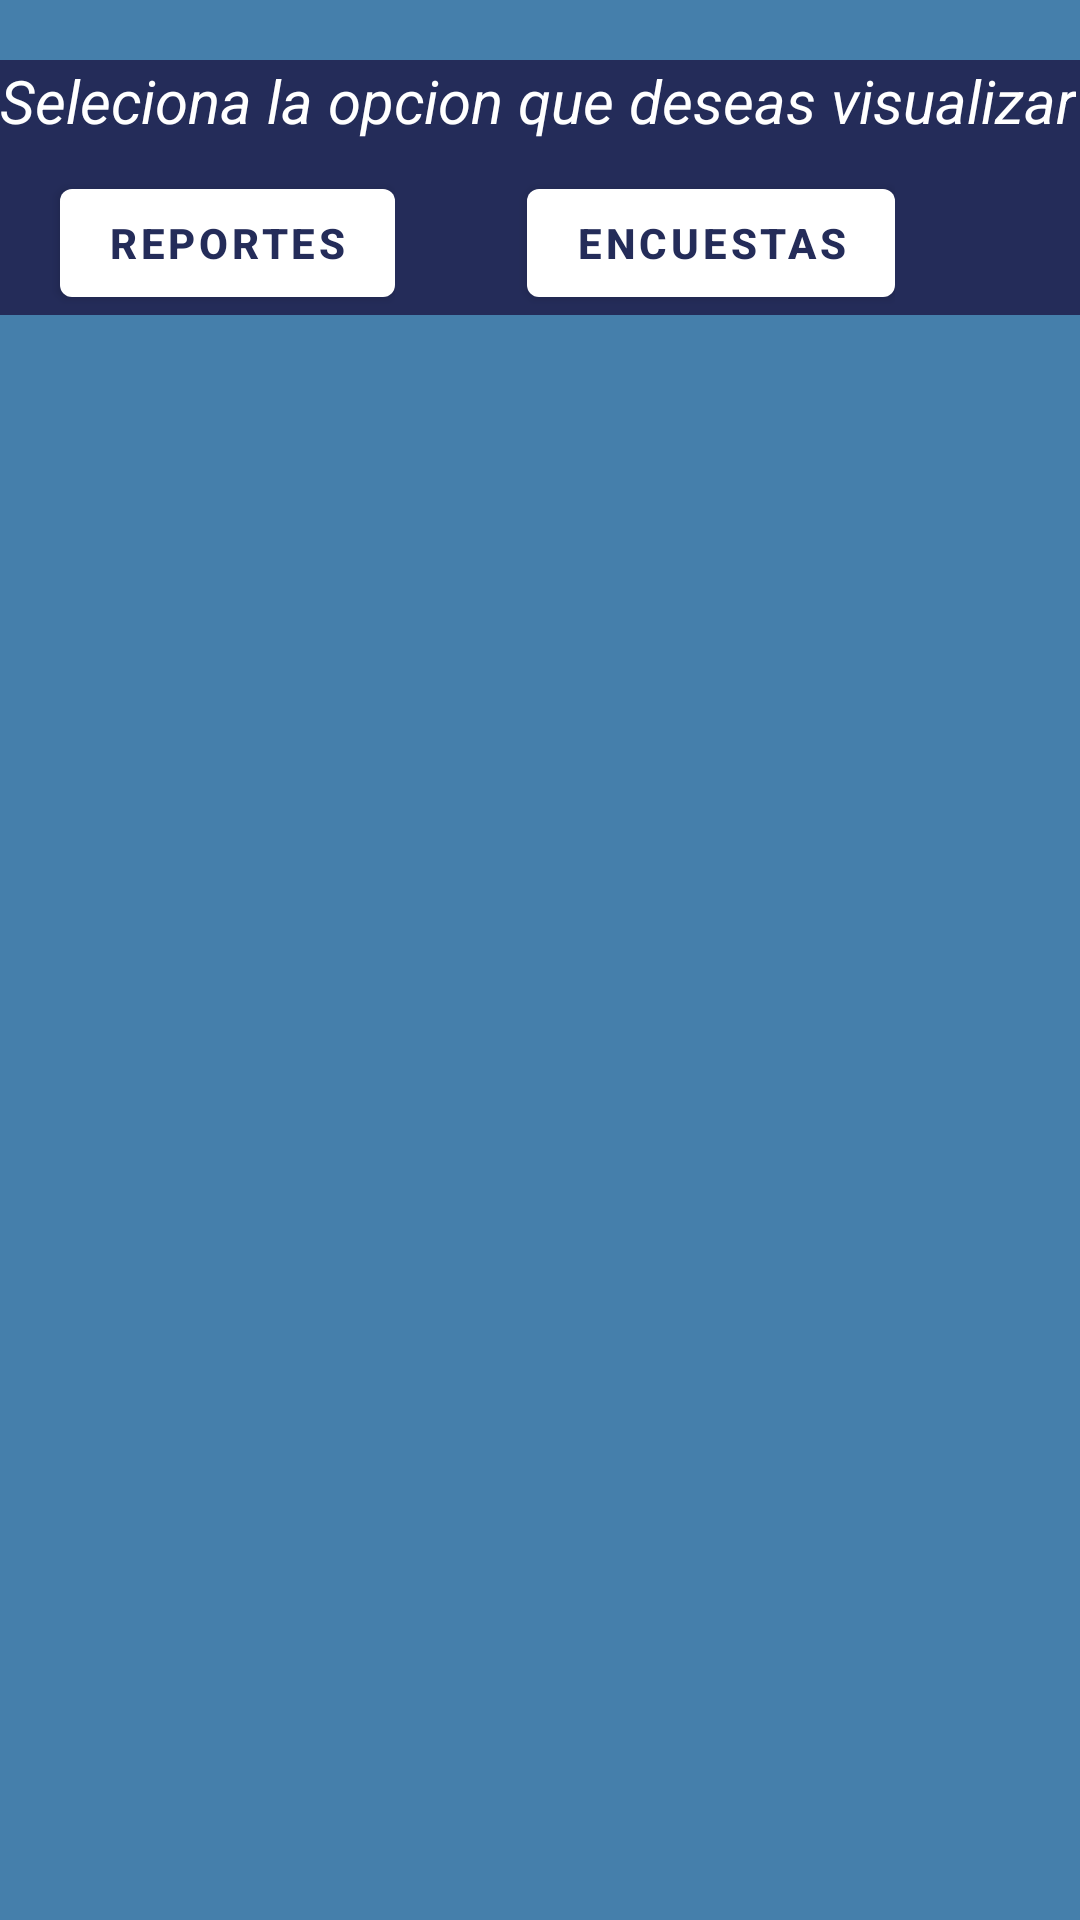

Produce the Android XML layout that renders to this screen, including the resource entries it uses.
<!-- AndroidManifest.xml: application theme Theme.AdministradorDeReportes -->
<!-- res/layout/opciones_pop_up.xml -->
<?xml version="1.0" encoding="utf-8"?>
<LinearLayout xmlns:android="http://schemas.android.com/apk/res/android"
    android:layout_width="match_parent"
    android:layout_height="150dp"
    xmlns:app="http://schemas.android.com/apk/res-auto"
    android:background="@color/purple_700"
    android:orientation="vertical"

    android:layout_gravity="center">

    <LinearLayout
        android:layout_width="match_parent"
        android:layout_height="wrap_content"
        android:orientation="vertical"
        android:layout_marginTop="20dp"
        android:background="#242C59">

        <TextView
            android:layout_width="wrap_content"
            android:layout_height="wrap_content"
            android:textAlignment="center"
            android:textColor="@color/white"
            android:textStyle="italic"
            android:textSize="20dp"
            android:text="Seleciona la opcion que deseas visualizar"/>

        <LinearLayout
            android:layout_width="match_parent"
            android:layout_height="wrap_content"
            android:layout_marginTop="10dp"
            android:orientation="horizontal"
            android:layout_gravity="center">
            <androidx.constraintlayout.widget.ConstraintLayout
                android:layout_width="wrap_content"
                android:layout_height="wrap_content"
                android:layout_gravity="center">

                <com.google.android.material.button.MaterialButton
                    android:id="@+id/botonReportes"
                    android:layout_width="wrap_content"
                    android:layout_height="wrap_content"
                    android:layout_gravity="center"
                    android:layout_marginStart="20dp"
                    android:onClick="aceptarNoR"
                    android:text="Reportes"
                    android:textColor="#242C59"
                    android:textStyle="bold"
                    app:backgroundTint="@color/white"
                    app:layout_constraintStart_toStartOf="parent"
                    app:layout_constraintTop_toTopOf="parent" />


            </androidx.constraintlayout.widget.ConstraintLayout>

            <androidx.constraintlayout.widget.ConstraintLayout
                android:layout_width="wrap_content"
                android:layout_height="wrap_content"
                android:layout_gravity="center">

                <com.google.android.material.button.MaterialButton
                    android:id="@+id/botonEncuestas"
                    android:layout_width="wrap_content"
                    android:layout_height="wrap_content"
                    android:layout_gravity="start"
                    android:layout_marginStart="44dp"
                    android:onClick="aceptarNoR"
                    android:text="Encuestas"
                    android:textColor="#242C59"
                    android:textStyle="bold"
                    app:backgroundTint="@color/white"
                    app:layout_constraintStart_toStartOf="parent"
                    app:layout_constraintTop_toTopOf="parent" />


            </androidx.constraintlayout.widget.ConstraintLayout>

        </LinearLayout></LinearLayout>


</LinearLayout>
<!-- resources referenced by this layout -->
<resources>
  <color name="purple_700">#F53E7AA8</color>
  <color name="white">#FFFFFFFF</color>
  <style name="Theme.AdministradorDeReportes" parent="Theme.MaterialComponents.DayNight.DarkActionBar">
          
          <item name="colorPrimary">@color/purple_500</item>
          <item name="colorPrimaryVariant">@color/purple_700</item>
          <item name="colorOnPrimary">@color/white</item>
          
          <item name="colorSecondary">@color/teal_200</item>
          <item name="colorSecondaryVariant">@color/teal_700</item>
          <item name="colorOnSecondary">@color/black</item>
          
          <item name="android:statusBarColor">?attr/colorPrimaryVariant</item>
          
      </style>
  <color name="purple_500">#242C59</color>
  <color name="teal_200">#FF03DAC5</color>
  <color name="teal_700">#242C59</color>
  <color name="black">#FF000000</color>
</resources>
